Run: headless pygame with SDL's dummy video driver; simulated clock (each Clock.tick advances the game by its frame time, no real sleeping); random seed 0; keys injected as events and as key.get_pressed() state; mouse plan: one left click at the window centre at the start of phase 2, then a move to the lower-right quarter at the start of phase 3.
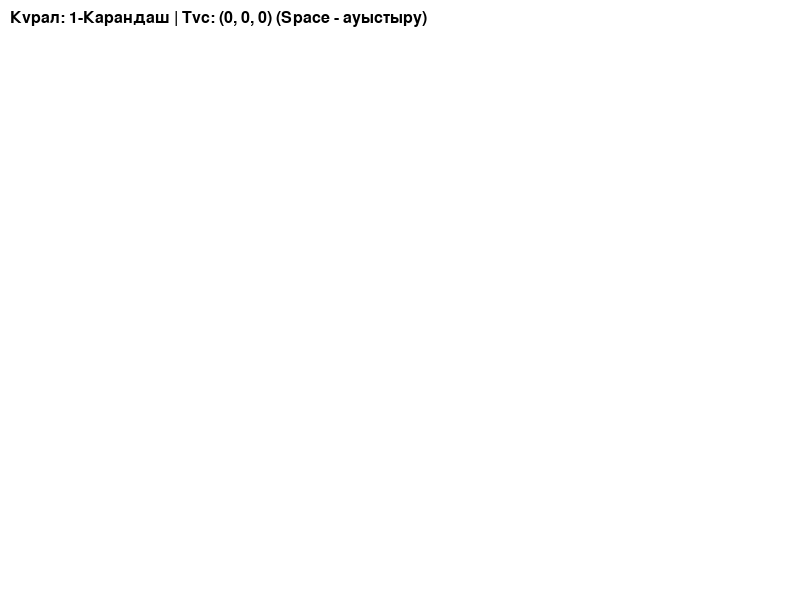
Frame 1 of 4 · flips 1–60 · no input
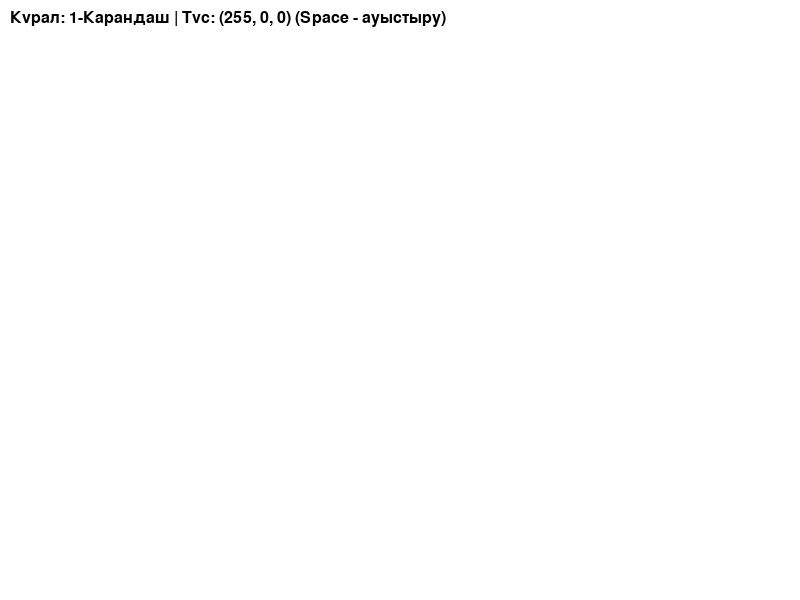
Frame 2 of 4 · flips 61–180 · clicked the window centre · tapped SPACE, RETURN · held RIGHT (→), D
Frame 3 of 4 · flips 181–300 · moved the mouse to the lower-right quarter · held DOWN (↓), S · screen unchanged from frame 2, image omitted
Frame 4 of 4 · flips 301–420 · held LEFT (←), A, UP (↑), W · screen unchanged from frame 3, image omitted

The pygame program that drew these frames:

import pygame
import sys
import math

# Pygame инициализациясы
pygame.init()

# Экран параметрлері
screen = pygame.display.set_mode((800, 600))
pygame.display.set_caption("Paint App")
clock = pygame.time.Clock()

# Түстер
COLOR_OPTIONS = [(0, 0, 0), (255, 0, 0), (0, 255, 0), (0, 0, 255)]
current_color = COLOR_OPTIONS[0]

# Құралдардың кодтары: 0 - карандаш, 1 - тік бұрыш, 2 - шеңбер, 3 - ластик
current_tool = 0
drawing = False
start_pos = None
brush_radius = 5

# Холст параметрлері
canvas = pygame.Surface((800, 600))
canvas.fill((255, 255, 255))  # Ақ түсті холст

# Шрифттер
font = pygame.font.SysFont(None, 24)

# Негізгі цикл
running = True
while running:
    mouse_pos = pygame.mouse.get_pos()

    for event in pygame.event.get():
        if event.type == pygame.QUIT:
            running = False

        # Түсті өзгерту: Space пернесі арқылы
        if event.type == pygame.KEYDOWN and event.key == pygame.K_SPACE:
            current_color = COLOR_OPTIONS[(COLOR_OPTIONS.index(current_color) + 1) % len(COLOR_OPTIONS)]

        # Құралды өзгерту: 1, 2, 3, 4 пернелері арқылы
        if event.type == pygame.KEYDOWN:
            if event.key == pygame.K_1:
                current_tool = 0
            elif event.key == pygame.K_2:
                current_tool = 1
            elif event.key == pygame.K_3:
                current_tool = 2
            elif event.key == pygame.K_4:
                current_tool = 3

        # Сурет салуды бастау (кликті басу)
        if event.type == pygame.MOUSEBUTTONDOWN and event.button == 1:
            drawing = True
            start_pos = mouse_pos

        # Сурет салуды аяқтау (фигуралар үшін)
        if event.type == pygame.MOUSEBUTTONUP and event.button == 1 and drawing:
            if current_tool == 1:  # Тік бұрыш
                x = min(start_pos[0], mouse_pos[0])
                y = min(start_pos[1], mouse_pos[1])
                w = abs(mouse_pos[0] - start_pos[0])
                h = abs(mouse_pos[1] - start_pos[1])
                pygame.draw.rect(canvas, current_color, (x, y, w, h), brush_radius)
            elif current_tool == 2:  # Шеңбер
                r = math.sqrt((mouse_pos[0] - start_pos[0]) ** 2 + (mouse_pos[1] - start_pos[1]) ** 2)
                pygame.draw.circle(canvas, current_color, start_pos, int(r), brush_radius)
            drawing = False

    # Карандаш немесе ластикпен сурет салу
    if pygame.mouse.get_pressed()[0] and drawing:
        if current_tool == 0:  # Карандаш
            if start_pos:
                pygame.draw.line(canvas, current_color, start_pos, mouse_pos, brush_radius)
            start_pos = mouse_pos
        elif current_tool == 3:  # Ластик
            pygame.draw.circle(canvas, (255, 255, 255), mouse_pos, brush_radius)

    # Экранға салынған суретті көрсету
    screen.blit(canvas, (0, 0))

    # Құралдар мен түстер туралы ақпаратты көрсету
    tools = ["1-Карандаш", "2-Тік бұрыш", "3-Шеңбер", "4-Ластик"]
    info = f"Құрал: {tools[current_tool]} | Түс: {current_color} (Space - ауыстыру)"
    text = font.render(info, True, (0, 0, 0))
    screen.blit(text, (10, 10))

    # Экранды жаңарту
    pygame.display.flip()
    clock.tick(60)

# Ойыннан шығу
pygame.quit()
sys.exit()
